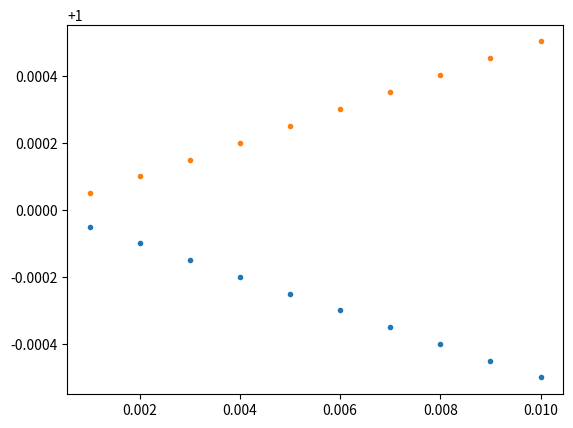

Here is the Python script that generated this plot:
import numpy as np
import matplotlib.pyplot as plt

N = 20
M = 10
eps = 1e-3
u = np.ones(N)

factors_A = np.zeros(M)
factors_B = np.zeros(M)
epss = np.linspace(1e-3, 1e-2, M)

for samp in range(M):

    A = np.zeros((N,N))
    for i in range(N):
        A[i,i] = 1 - epss[samp]
        if i!= 0:
            A[i, i-1] = 0.5*epss[samp]
        if i!=N-1:
            A[i, i+1] = 0.5*epss[samp]
  
    eigval, eigvect = np.linalg.eig(A)
    print(np.sum(A, axis=0))


    print(eigval)
    B = np.linalg.inv(A)

    factors_A[samp] = np.mean(A.dot(u))
    factors_B[samp] = np.mean(B.dot(u))

plt.plot(epss, factors_A, ls="", marker=".")
plt.plot(epss, factors_B, ls="", marker=".")
plt.show()